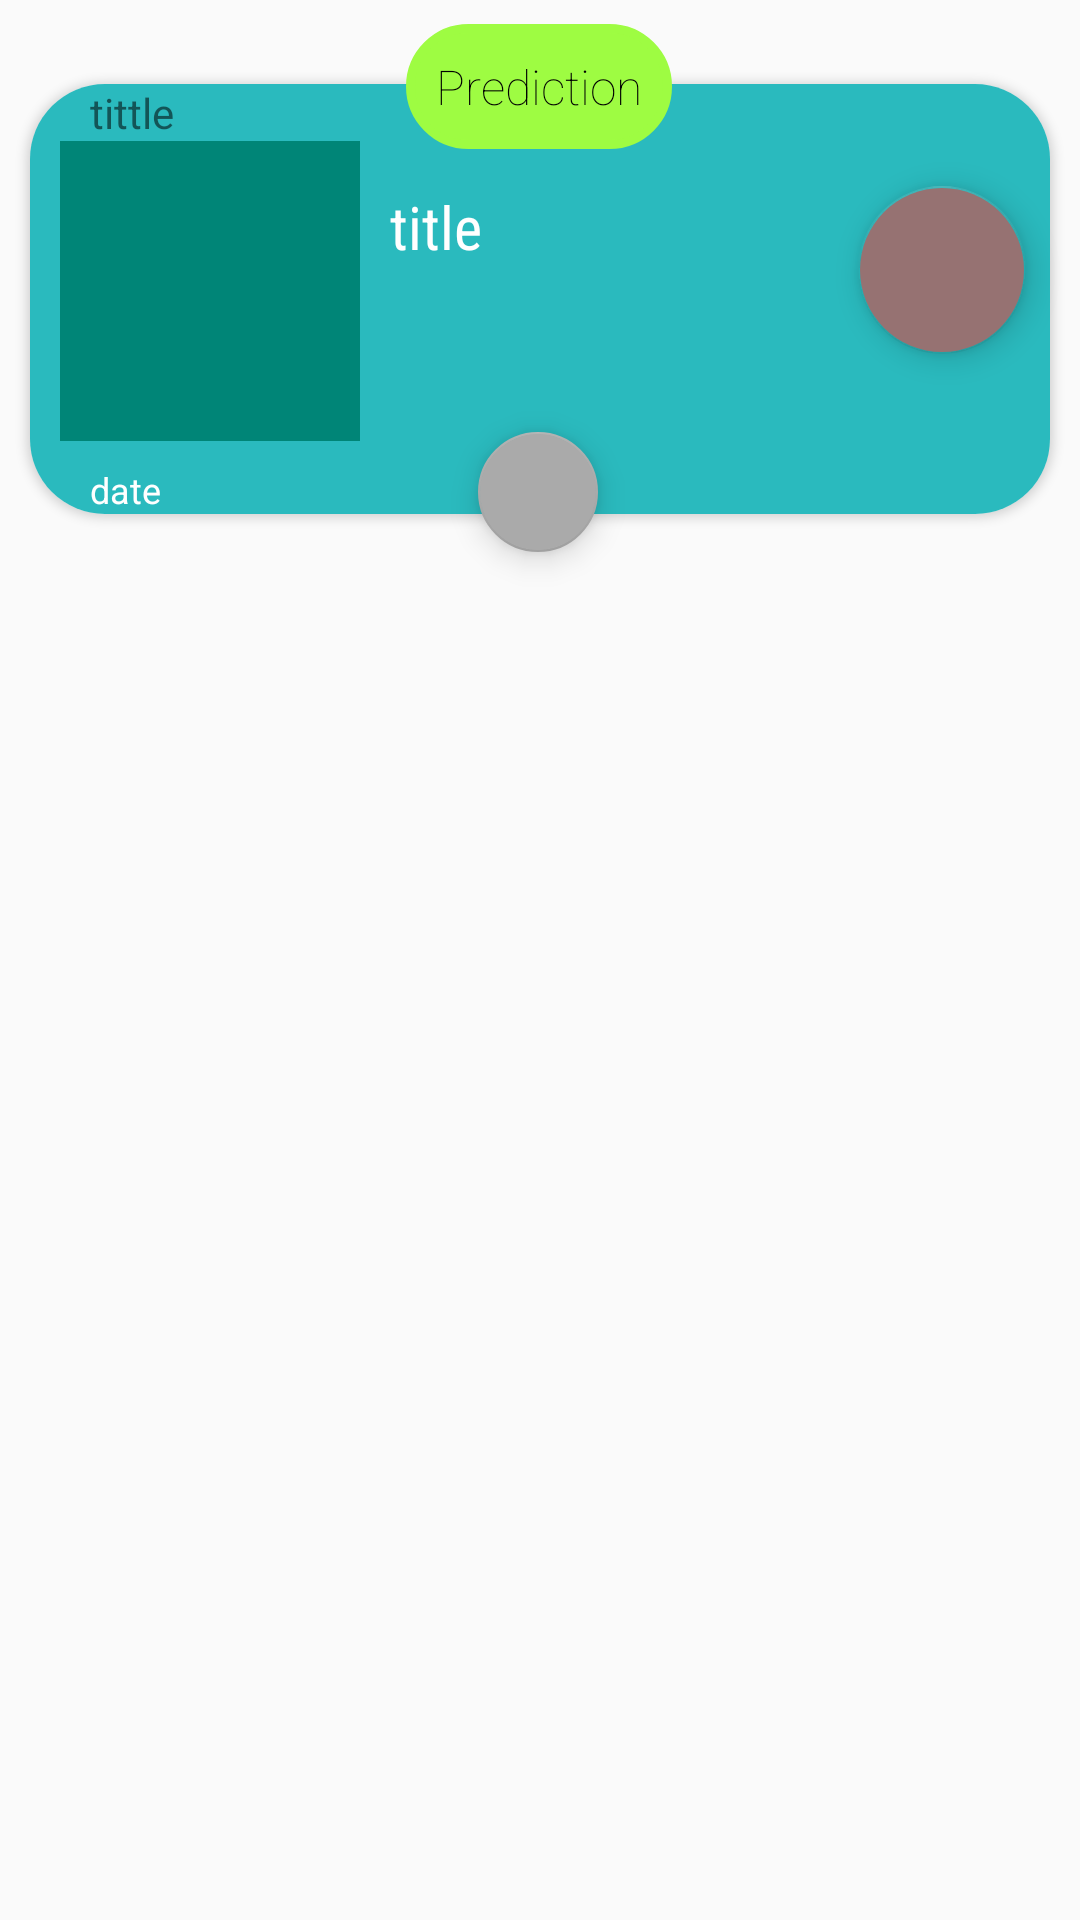

Layout XML and referenced resources for this Android screen:
<!-- AndroidManifest.xml: application theme AppTheme -->
<!-- res/layout/cv_prediction2.xml -->
<?xml version="1.0" encoding="utf-8"?>
<androidx.constraintlayout.widget.ConstraintLayout xmlns:android="http://schemas.android.com/apk/res/android"
    xmlns:app="http://schemas.android.com/apk/res-auto"
    xmlns:tools="http://schemas.android.com/tools"
    android:orientation="vertical"
    android:layout_width="match_parent"
    android:layout_height="wrap_content">

    <androidx.cardview.widget.CardView
        android:id="@+id/cardView"
        android:layout_width="match_parent"
        android:layout_height="wrap_content"
        android:layout_marginStart="10dp"
        android:layout_marginLeft="12dp"
        android:layout_marginTop="28dp"
        android:layout_marginEnd="10dp"
        android:layout_marginRight="12dp"
        android:orientation="vertical"
        app:cardCornerRadius="25dp"
        app:layout_constraintEnd_toEndOf="parent"
        app:layout_constraintStart_toStartOf="parent"
        app:layout_constraintTop_toTopOf="parent">

        <LinearLayout
            android:layout_width="match_parent"
            android:layout_height="match_parent"
            android:background="@color/colorss"
            android:orientation="vertical">

            <LinearLayout
                android:layout_width="match_parent"
                android:layout_height="wrap_content"
                android:orientation="horizontal">

                <TextView
                    android:id="@+id/cv_tv_id"
                    android:layout_width="wrap_content"
                    android:layout_height="wrap_content"
                    android:layout_marginLeft="20dp"
                    android:gravity="start"
                    android:text="tittle" />

                <TextView
                    android:id="@+id/cv_tv_date2"
                    android:layout_width="match_parent"
                    android:layout_height="wrap_content"
                    android:layout_marginRight="20dp"
                    android:gravity="end"
                    android:verticalScrollbarPosition="right" />
            </LinearLayout>

            <LinearLayout
                android:layout_width="match_parent"
                android:layout_height="wrap_content"
                android:orientation="horizontal">

                <ImageView
                    android:id="@+id/cv_iv_photo"
                    android:layout_width="100dp"
                    android:layout_height="100dp"
                    android:layout_marginLeft="10dp"
                    app:srcCompat="@color/colorPrimary" />

                <TextView
                    android:id="@+id/cv_tv_resume"
                    android:layout_width="176dp"
                    android:layout_height="73dp"
                    android:layout_marginLeft="10dp"
                    android:layout_marginTop="@dimen/space_component3x"
                    android:layout_marginRight="5dp"
                    android:layout_toLeftOf="@+id/tvDate"
                    android:fontFamily="sans-serif-condensed"
                    android:text="title"
                    android:textColor="@android:color/white"
                    android:textSize="20dp" />

            </LinearLayout>
            <TextView
                android:id="@+id/cv_tv_date"
                android:text="date"
                android:layout_marginLeft="20dp"
                android:textSize="12dp"
                android:textColor="@android:color/white"
                android:layout_marginTop="8dp"
                android:layout_width="wrap_content"
                android:layout_height="wrap_content" />
        </LinearLayout>
    </androidx.cardview.widget.CardView>


    <com.google.android.material.floatingactionbutton.FloatingActionButton
        android:id="@+id/cv_fabInfo"
        android:layout_width="wrap_content"
        android:layout_height="wrap_content"
        android:layout_marginStart="8dp"
        android:layout_marginLeft="8dp"
        android:layout_marginTop="144dp"
        android:layout_marginEnd="8dp"
        android:layout_marginRight="8dp"
        android:tint="@android:color/white"
        android:src="@drawable/ic_delete_black_24dp"
        app:backgroundTint="@android:color/darker_gray"
        app:fabSize="mini"
        app:layout_constraintEnd_toEndOf="parent"
        app:layout_constraintHorizontal_bias="0.498"
        app:layout_constraintStart_toStartOf="parent"
        app:layout_constraintTop_toTopOf="parent" />

    <com.google.android.material.floatingactionbutton.FloatingActionButton
        android:id="@+id/cv_fab_share"
        android:layout_width="wrap_content"
        android:layout_height="wrap_content"
        android:layout_marginTop="8dp"
        android:layout_marginEnd="8dp"
        android:layout_marginRight="8dp"
        android:layout_marginBottom="8dp"
        android:backgroundTint="@color/colorBarraNotif"
        android:src="@drawable/ic_share_black_24dp"
        android:tint="@android:color/white"
        app:backgroundTint="#00FFFFFF"
        app:fabSize="auto"
        app:layout_constraintBottom_toBottomOf="@+id/cardView"
        app:layout_constraintEnd_toEndOf="@+id/cardView"
        app:layout_constraintTop_toTopOf="@+id/relativeLayout"
        app:layout_constraintVertical_bias="0.505" />

    <androidx.constraintlayout.widget.ConstraintLayout
        android:id="@+id/relativeLayout"
        android:layout_width="match_parent"
        android:layout_height="wrap_content"
        android:layout_marginStart="8dp"
        android:layout_marginLeft="8dp"
        android:layout_marginTop="8dp"
        android:layout_marginEnd="8dp"
        android:layout_marginRight="8dp"
        android:elevation="5dp"
        app:layout_constraintEnd_toEndOf="parent"
        app:layout_constraintStart_toStartOf="parent"
        app:layout_constraintTop_toTopOf="parent">

        <TextView
            android:id="@+id/cv_tv_pred"
            android:layout_width="wrap_content"
            android:layout_height="wrap_content"
            android:layout_centerHorizontal="true"
            android:layout_marginStart="8dp"
            android:layout_marginLeft="8dp"
            android:layout_marginEnd="8dp"
            android:layout_marginRight="8dp"
            android:layout_marginBottom="8dp"
            android:background="@drawable/shapes"
            android:fontFamily="sans-serif-thin"
            android:padding="@dimen/space_component2x"
            android:text="Prediction"
            android:textAppearance="?android:attr/textAppearanceLarge"
            android:textColor="#000000"
            android:textSize="@dimen/card_detail_mount_text_size"
            app:layout_constraintBottom_toBottomOf="parent"
            app:layout_constraintEnd_toEndOf="parent"
            app:layout_constraintHorizontal_bias="0.498"
            app:layout_constraintStart_toStartOf="parent"
            app:layout_constraintTop_toTopOf="parent" />
        />
    </androidx.constraintlayout.widget.ConstraintLayout>
</androidx.constraintlayout.widget.ConstraintLayout>
<!-- resources referenced by this layout -->
<resources>
  <color name="colorBarraNotif">#967272</color>
  <color name="colorPrimary">#008577</color>
  <color name="colorss">#FF2ABABE</color>
  <dimen name="card_detail_mount_text_size">16sp</dimen>
  <dimen name="space_component2x">10dp</dimen>
  <dimen name="space_component3x">15dp</dimen>
  <!-- drawable shapes (drawable) -->
  <?xml version="1.0" encoding="utf-8"?>
  <shape xmlns:android="http://schemas.android.com/apk/res/android">
      <solid android:color="@color/colorFive"/>
      <stroke android:width="3dp" android:color="@color/colorFive" />
      <corners android:radius="30dp"/>
      <padding android:left="0dp" android:top="0dp" android:right="0dp" android:bottom="0dp" />
  </shape>
  <style name="AppTheme" parent="Theme.AppCompat.Light.NoActionBar">
          
          <item name="colorPrimary">@color/colorBarra</item>
          <item name="colorPrimaryDark">@color/colorBarraNotif</item>
          <item name="colorAccent">@color/colorAccent</item>
          <item name="android:navigationBarColor" tools:targetApi="21">@color/colorBarra</item>
      </style>
  <color name="colorFive">#9EFC42</color>
  <color name="colorBarra">#B89B9B</color>
  <color name="colorAccent">#D81B60</color>
</resources>
